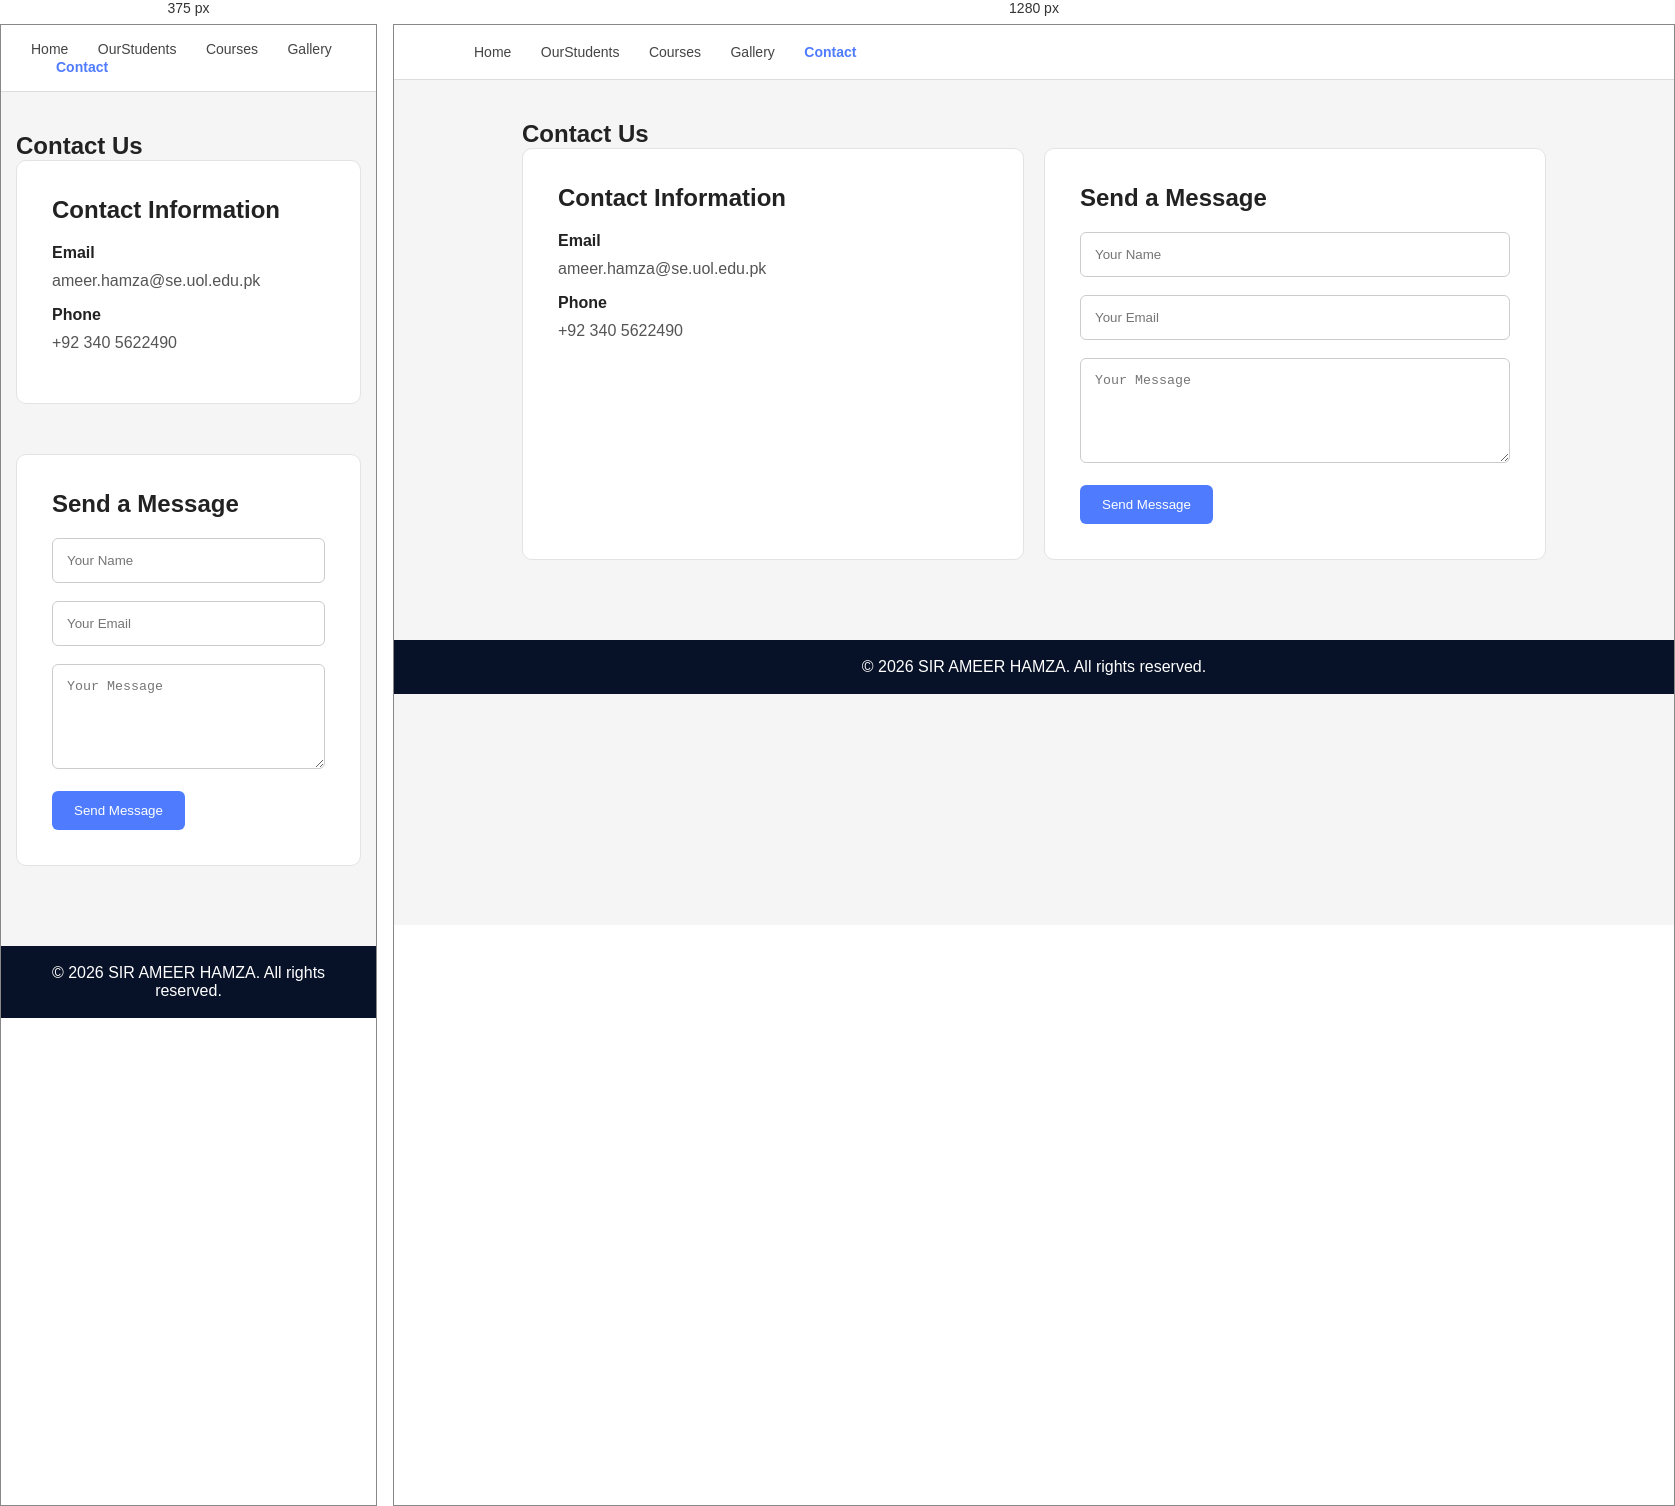
Rendered at 375 px and 1280 px, left to right.

<!-- file: contact.html -->
<!DOCTYPE html>
<html lang="en">
<head>
    <meta charset="UTF-8">
    <meta name="viewport" content="width=device-width, initial-scale=1.0">
    <title>Contact | SIR AMEER HAMZA</title>

    <link rel="stylesheet" href="css/style.css">

    <link rel="stylesheet"
    href="https://cdnjs.cloudflare.com/ajax/libs/font-awesome/6.5.1/css/all.min.css">
</head>

<body>


    <nav class="navbar">

        <a href="index.html">Home</a>

        <a href="OurStudents.html">OurStudents</a>

        <a href="courses.html">Courses</a>

        <a href="gallery.html">Gallery</a>

        <a href="contact.html" class="active">Contact</a>

    </nav>

    <section class="container">

    <h2 class="section-title">Contact Us</h2>

    <div class="contact-grid">

        <!-- Contact Info Card -->
        <div class="card">

            <h2>Contact Information</h2>

            <div class="contact-details">

                <div>
                    <h4>Email</h4>
                    <p>ameer.hamza@se.uol.edu.pk</p>
                </div>

                <div>
                    <h4>Phone</h4>
                    <p>+92 340 5622490</p>
                </div>

            </div>

        </div>

        <!-- Form Card -->
        <div class="card">

            <h2>Send a Message</h2>

            <form action="" method="POST">

                <input type="text" name="name" placeholder="Your Name" required>

                <input type="email" name="email" placeholder="Your Email" required>

                <textarea name="message" rows="5" placeholder="Your Message" required></textarea>

                <button type="submit">Send Message</button>

            </form>

        </div>

    </div>

</section>

    <footer>
        © 2026 SIR AMEER HAMZA. All rights reserved.
    </footer>

    <script src="js/script.js"></script>

</body>
</html>

/* @media block from style.css */
@media (max-width: 768px) {
    .profile-card {
        grid-column: span 1;
    }
}

/* @media block from style.css */
@media(max-width:768px){

    .header{
        padding: 30px;
    }

    .navbar{
        padding: 15px 30px;
    }

    .profile-container{
        flex-direction: column;
        text-align: center;
    }

    .container{
        width: 92%;
    }

    .philosophy-container{
        flex-direction: column;
    }

    .contact-grid{
        grid-template-columns: 1fr;
    }
}